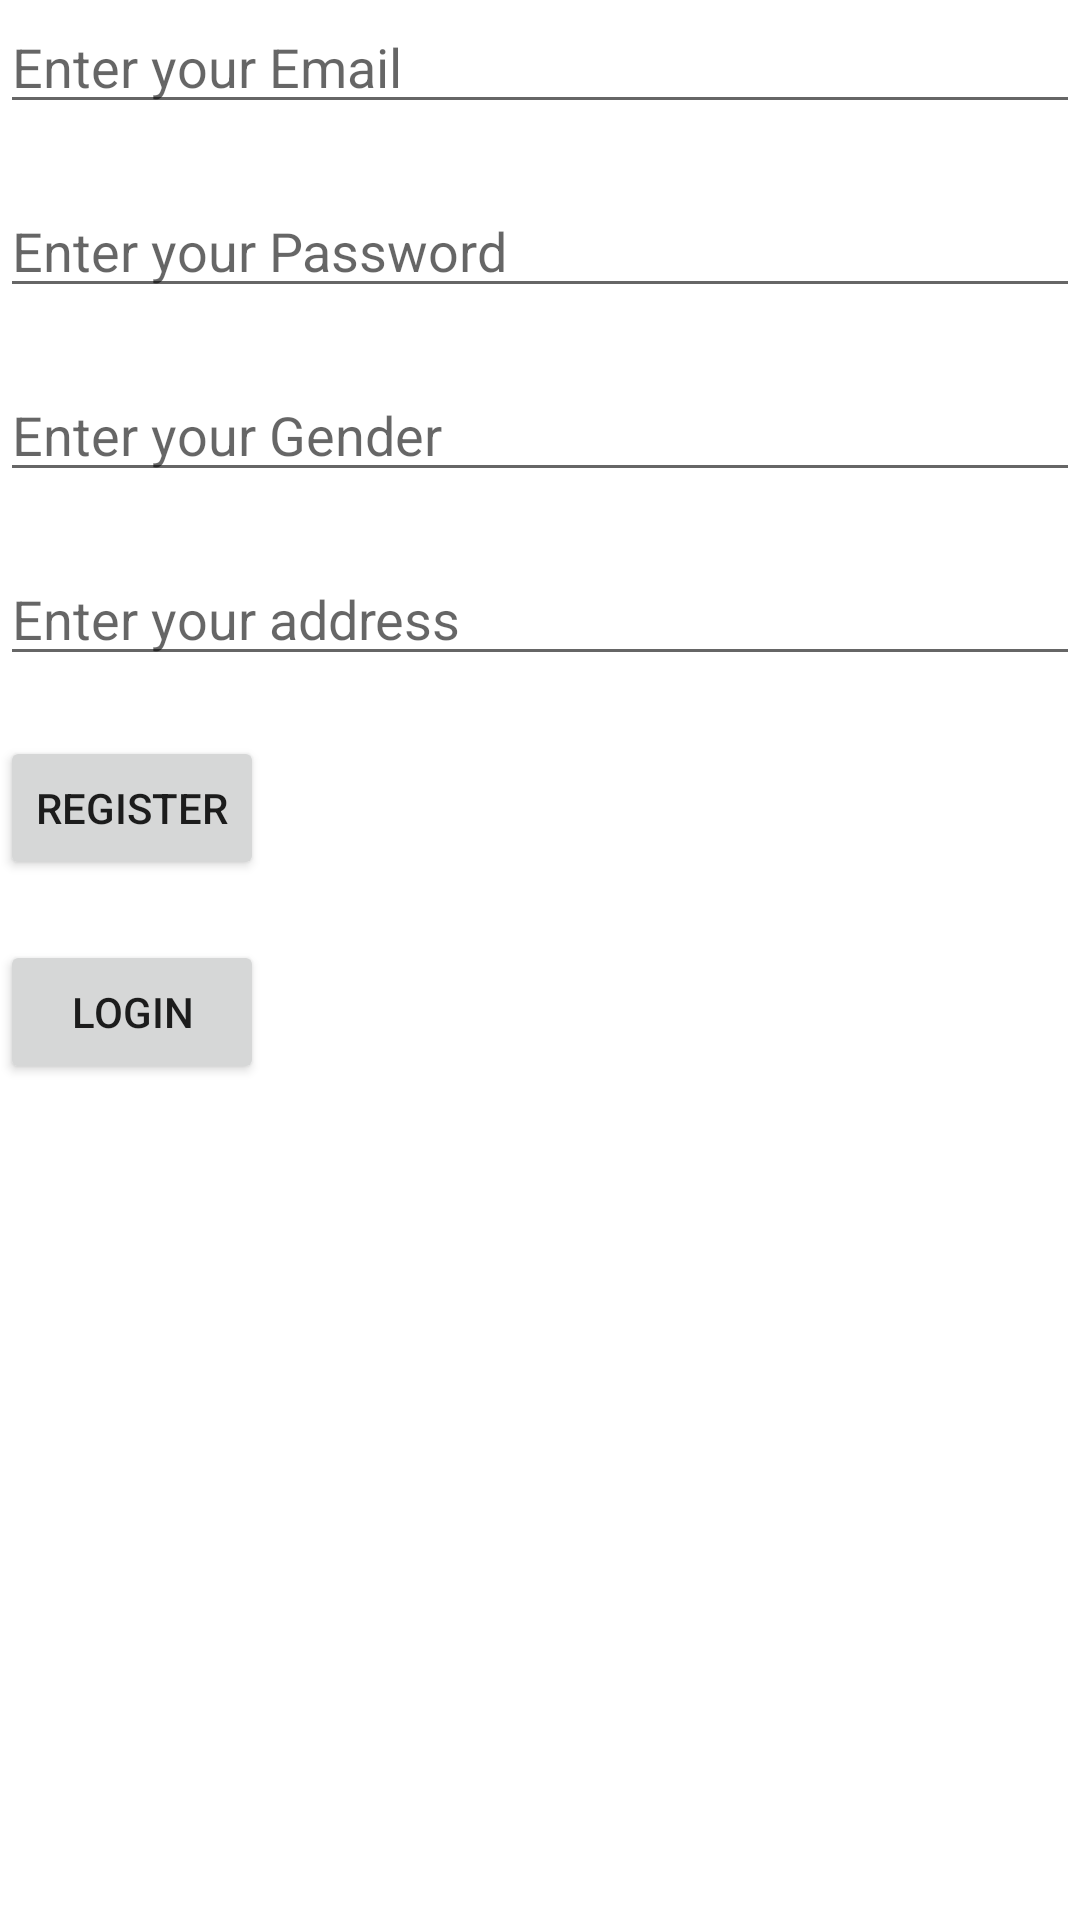

Write the Android layout XML for this screen, with the resource values it uses.
<!-- AndroidManifest.xml: application theme Theme.MyApplicatioLogin -->
<!-- res/layout/activity_registeractivity.xml -->
<?xml version="1.0" encoding="utf-8"?>
<LinearLayout xmlns:android="http://schemas.android.com/apk/res/android"
    xmlns:app="http://schemas.android.com/apk/res-auto"
    xmlns:tools="http://schemas.android.com/tools"
    android:layout_width="match_parent"
    android:layout_height="match_parent"
    android:layout_margin="10dp"
    android:orientation="vertical"
    tools:context=".Registeractivity">

    <EditText
        android:id="@+id/et_email"
        android:layout_width="match_parent"
        android:layout_height="wrap_content"
        android:hint="Enter your Email" />

    

    <EditText
        android:id="@+id/et_passwd"
        android:layout_width="match_parent"
        android:layout_height="wrap_content"
        android:layout_marginTop="20dp"
        android:hint="Enter your Password"
        android:inputType="textPassword" />

    <EditText
        android:id="@+id/et_gender"
        android:layout_width="match_parent"
        android:layout_height="wrap_content"
        android:layout_marginTop="20dp"
        android:hint="Enter your Gender" />

    
    <EditText
        android:id="@+id/et_address"
        android:layout_width="match_parent"
        android:layout_height="wrap_content"
        android:layout_marginTop="20dp"
        android:hint="Enter your address" />



    <Button
        android:id="@+id/btnregister"
        android:layout_width="wrap_content"
        android:layout_height="wrap_content"
        android:layout_marginTop="20dp"
        android:text="Register" />

    <Button
        android:id="@+id/btnlogin"
        android:layout_width="wrap_content"
        android:layout_height="wrap_content"
        android:layout_marginTop="20dp"
        android:layout_centerInParent="true"
        android:text="Login" />




</LinearLayout>
<!-- resources referenced by this layout -->
<resources>
  <style name="Theme.MyApplicatioLogin" parent="Theme.MaterialComponents.DayNight.DarkActionBar">
          
          <item name="colorPrimary">@color/purple_500</item>
          <item name="colorPrimaryVariant">@color/purple_700</item>
          <item name="colorOnPrimary">@color/white</item>
          
          <item name="colorSecondary">@color/teal_200</item>
          <item name="colorSecondaryVariant">@color/teal_700</item>
          <item name="colorOnSecondary">@color/black</item>
          
          <item name="android:statusBarColor">?attr/colorPrimaryVariant</item>
          
      </style>
  <!-- not gathered from this repository: default colours our renderer supplied (Android Studio template values) -->
  <color name="purple_500">#FF6200EE</color>
  <color name="purple_700">#FF3700B3</color>
  <color name="teal_200">#FF03DAC5</color>
  <color name="teal_700">#FF018786</color>
  <color name="black">#FF000000</color>
  <color name="white">#FFFFFFFF</color>
</resources>
